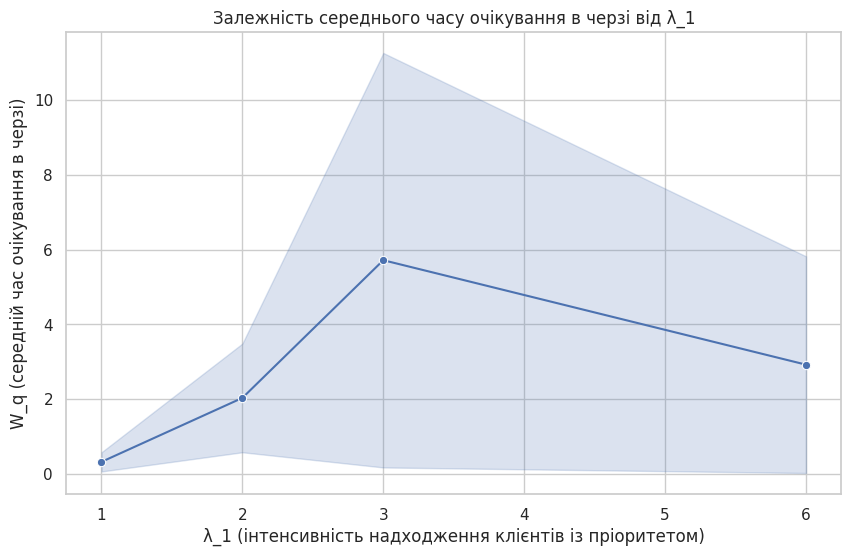
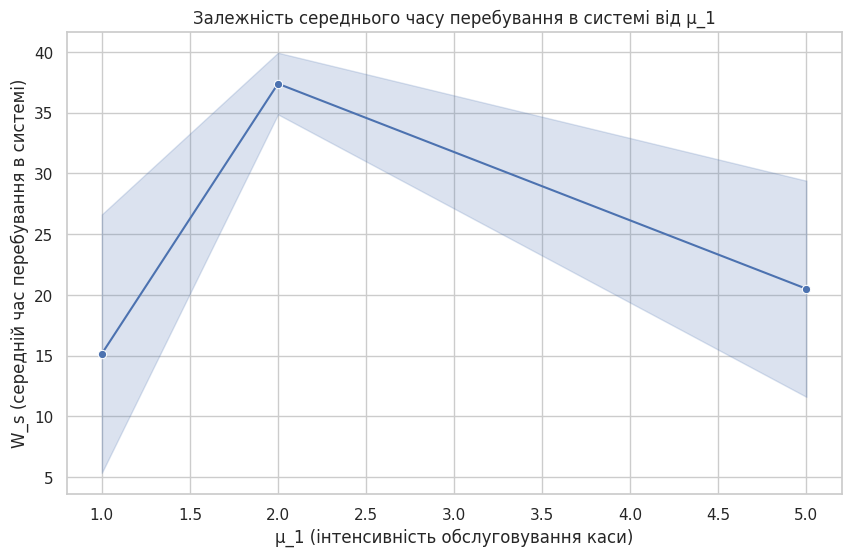
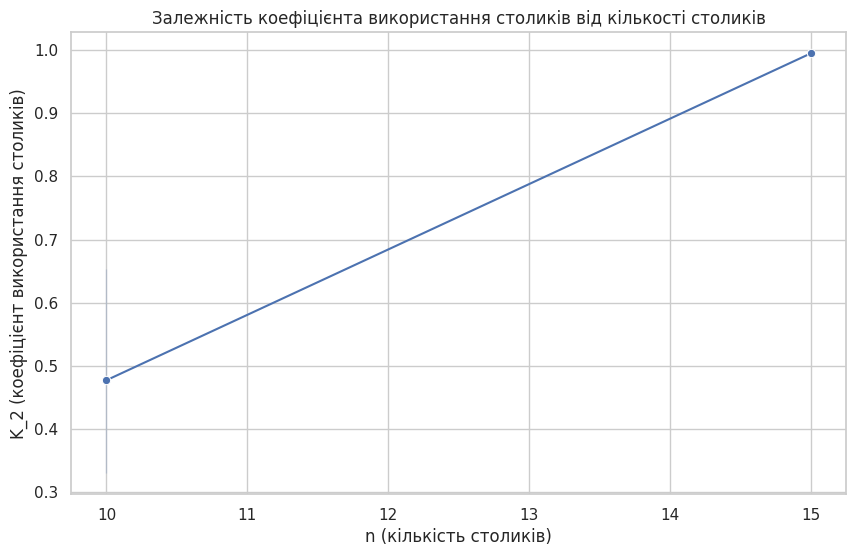
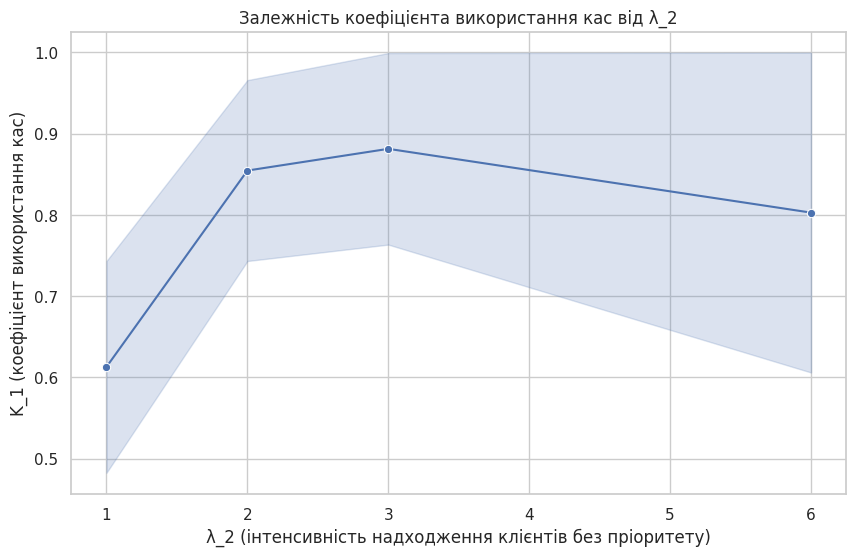
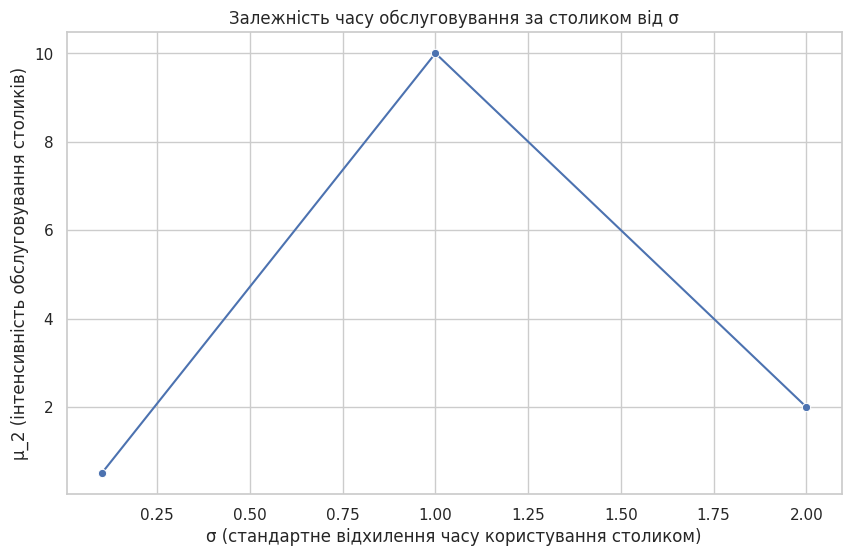

Write Python code to recreate these figures, in order.
import pandas as pd
import matplotlib.pyplot as plt
import seaborn as sns

# Дані таблиці 5.1
columns = [
    "№",
    "λ_1",  # середня інтенсивність надходження клієнтів із пріоритетом
    "λ_2",  # середня інтенсивність надходження клієнтів без пріоритету
    "μ_1",  # середня інтенсивність обслуговування на касах
    "μ_2",  # середня інтенсивність обслуговування столиках
    "σ",    # стандартне відхилення часу користування клієнтом столика
    "c_1",  # мінімальний час користування смітником
    "c_2",  # максимальний час користування смітником
    "n",    # кількість столиків
    "W_q",  # середній час очікування клієнта в черзі до кас
    "W_s",  # середній час перебування клієнта в закладі швидкого харчування
    "L_q",  # середня кількість клієнтів у черзі до кас
    "P_1",  # частка обслужених клієнтів з пріоритетом
    "P_2",  # частка обслужених клієнтів без пріоритету
    "K_1",  # коефіцієнт використання кас протягом часу роботи системи
    "K_2",  # коефіцієнт використання столиків протягом часу роботи системи
    "K_3",  # коефіцієнт використання урн протягом часу роботи системи
]

data = [
    [1, 1, 1, 1, 2, 2, 1, 3, 10, 0.06306, 3.829, 0.1227, 0.995, 0.997, 0.4827, 0.2436, 0.6244],
    [2, 2, 1, 1, 2, 2, 1, 3, 10, 0.5771, 6.405, 1.736, 0.978, 0.984, 0.7433, 0.3811, 0.95],
    [3, 1, 2, 1, 2, 2, 1, 3, 10, 0.5771, 6.381, 1.736, 0.984, 0.978, 0.7433, 0.3812, 0.95],
    [4, 2, 2, 1, 2, 2, 1, 3, 10, 3.486, 24.15, 14.81, 0.874, 0.825, 0.9659, 0.4899, 0.9793],
    [5, 3, 3, 1, 2, 2, 1, 3, 10, 11.26, 35.04, 46.96, 0.865, 0.816, 0.9992, 0.5073, 0.9841],
    [6, 3, 3, 2, 2, 2, 1, 3, 10, 0.1707, 32.53, 1.065, 0.74, 0.738, 0.7635, 0.796, 0.9871],
    [7, 6, 6, 2, 2, 2, 1, 3, 10, 5.819, 39.92, 48.03, 0.692, 0.673, 0.9996, 0.9913, 0.9924],
    [8, 6, 6, 2, 0.5, 0.1, 1, 3, 10, 5.819, 39.67, 48.03, 0.693, 0.673, 0.9996, 0.1993, 0.9975],
    [9, 6, 6, 5, 0.5, 0.1, 5, 10, 10, 0.02249, 11.61, 0.2774, 0.537, 0.537, 0.6061, 0.3069, 0.9979],
    [10, 6, 6, 5, 10, 1, 1, 2, 15, 0.02249, 29.39, 0.2774, 0.623, 0.624, 0.6061, 0.9949, 0.7342],
]

assert len(columns) == len(data[0]), f"Кількість стовпців у 'columns' ({len(columns)}) не збігається з кількістю стовпців у 'data' ({len(data[0])})"

df = pd.DataFrame(data, columns=columns)

# Побудова графіків
sns.set(style="whitegrid")

# 1. Залежність середнього часу очікування в черзі від інтенсивності надходження клієнтів із пріоритетом
plt.figure(figsize=(10, 6))
sns.lineplot(x="λ_1", y="W_q", data=df, marker="o")
plt.title("Залежність середнього часу очікування в черзі від λ_1")
plt.xlabel("λ_1 (інтенсивність надходження клієнтів із пріоритетом)")
plt.ylabel("W_q (середній час очікування в черзі)")
plt.show()

# 2. Залежність середнього часу перебування в системі від інтенсивності обслуговування каси
plt.figure(figsize=(10, 6))
sns.lineplot(x="μ_1", y="W_s", data=df, marker="o")
plt.title("Залежність середнього часу перебування в системі від μ_1")
plt.xlabel("μ_1 (інтенсивність обслуговування каси)")
plt.ylabel("W_s (середній час перебування в системі)")
plt.show()

# 3. Залежність коефіцієнта використання столиків від кількості столиків
plt.figure(figsize=(10, 6))
sns.lineplot(x="n", y="K_2", data=df, marker="o")
plt.title("Залежність коефіцієнта використання столиків від кількості столиків")
plt.xlabel("n (кількість столиків)")
plt.ylabel("K_2 (коефіцієнт використання столиків)")
plt.show()

# 4. Залежність коефіцієнта використання кас від інтенсивності надходження клієнтів без пріоритету
plt.figure(figsize=(10, 6))
sns.lineplot(x="λ_2", y="K_1", data=df, marker="o")
plt.title("Залежність коефіцієнта використання кас від λ_2")
plt.xlabel("λ_2 (інтенсивність надходження клієнтів без пріоритету)")
plt.ylabel("K_1 (коефіцієнт використання кас)")
plt.show()

# 5. Залежність часу обслуговування за столиком від стандартного відхилення часу
plt.figure(figsize=(10, 6))
sns.lineplot(x="σ", y="μ_2", data=df, marker="o")
plt.title("Залежність часу обслуговування за столиком від σ")
plt.xlabel("σ (стандартне відхилення часу користування столиком)")
plt.ylabel("μ_2 (інтенсивність обслуговування столиків)")
plt.show()
